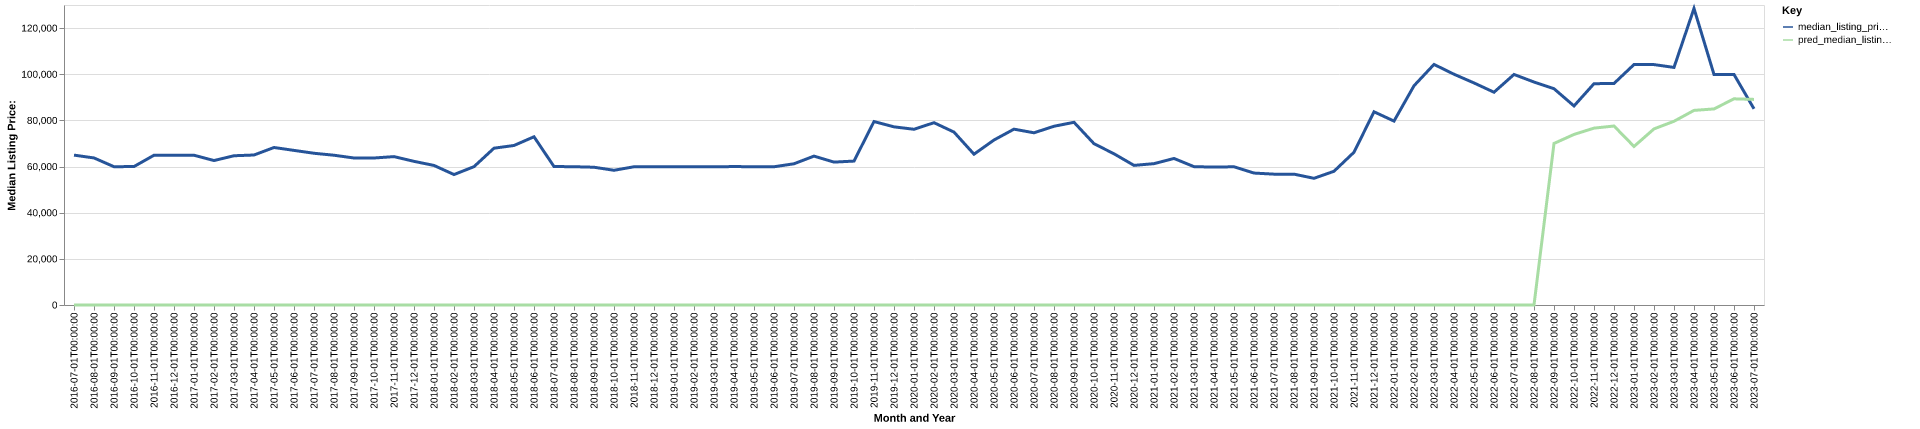

Values plotted in this chart, from the file beside it:
date, time_idx, median_listing_price, thirty_year_interest_rate_five, month, county_name, active_listing_count, median_days_on_market, pred_median_listing_price, month_year
2016-07-01, 0, 64950, 3.72, 7, labette, ks, 93.0, 75.0, 0, Jul-2016
2016-08-01, 1, 63725, 3.73, 8, labette, ks, 97.0, 73.0, 0, Aug-2016
2016-09-01, 2, 59925, 3.66, 9, labette, ks, 106.0, 80.0, 0, Sep-2016
2016-10-01, 3, 60000, 3.64, 10, labette, ks, 109.0, 95.0, 0, Oct-2016
2016-11-01, 4, 64900, 3.66, 11, labette, ks, 114.0, 91.0, 0, Nov-2016
2016-12-01, 5, 64900, 3.48, 12, labette, ks, 111.0, 100.0, 0, Dec-2016
2017-01-01, 6, 64900, 3.45, 1, labette, ks, 101.0, 106.0, 0, Jan-2017
2017-02-01, 7, 62600, 3.5, 2, labette, ks, 104.0, 86.0, 0, Feb-2017
2017-03-01, 8, 64675, 3.52, 3, labette, ks, 101.0, 83.0, 0, Mar-2017
2017-04-01, 9, 65000, 4.03, 4, labette, ks, 99.0, 86.0, 0, Apr-2017
2017-05-01, 10, 68250, 4.32, 5, labette, ks, 104.0, 74.0, 0, May-2017
2017-06-01, 11, 67000, 4.2, 6, labette, ks, 108.0, 70.0, 0, Jun-2017
2017-07-01, 12, 65750, 4.19, 7, labette, ks, 100.0, 87.0, 0, Jul-2017
2017-08-01, 13, 64900, 4.3, 8, labette, ks, 107.0, 96.0, 0, Aug-2017
2017-09-01, 14, 63700, 4.1, 9, labette, ks, 114.0, 92.0, 0, Sep-2017
2017-10-01, 15, 63700, 4.05, 10, labette, ks, 114.0, 86.0, 0, Oct-2017
2017-11-01, 16, 64300, 3.94, 11, labette, ks, 117.0, 94.0, 0, Nov-2017
2017-12-01, 17, 62250, 4.03, 12, labette, ks, 119.0, 113.0, 0, Dec-2017
2018-01-01, 18, 60475, 3.93, 1, labette, ks, 117.0, 119.0, 0, Jan-2018
2018-02-01, 19, 56525, 3.83, 2, labette, ks, 110.0, 120.0, 0, Feb-2018
2018-03-01, 20, 59950, 3.94, 3, labette, ks, 109.0, 114.0, 0, Mar-2018
2018-04-01, 21, 67950, 3.95, 4, labette, ks, 111.0, 116.0, 0, Apr-2018
2018-05-01, 22, 69125, 3.99, 5, labette, ks, 115.0, 93.0, 0, May-2018
2018-06-01, 23, 72900, 4.15, 6, labette, ks, 115.0, 82.0, 0, Jun-2018
2018-07-01, 24, 60000, 4.4, 7, labette, ks, 117.0, 85.0, 0, Jul-2018
2018-08-01, 25, 59925, 4.46, 8, labette, ks, 117.0, 89.0, 0, Aug-2018
2018-09-01, 26, 59700, 4.58, 9, labette, ks, 116.0, 91.0, 0, Sep-2018
2018-10-01, 27, 58375, 4.66, 10, labette, ks, 112.0, 101.0, 0, Oct-2018
2018-11-01, 28, 59900, 4.62, 11, labette, ks, 116.0, 105.0, 0, Nov-2018
2018-12-01, 29, 59900, 4.54, 12, labette, ks, 109.0, 112.0, 0, Dec-2018
2019-01-01, 30, 59900, 4.6, 1, labette, ks, 103.0, 111.0, 0, Jan-2019
2019-02-01, 31, 59925, 4.72, 2, labette, ks, 96.0, 127.0, 0, Feb-2019
2019-03-01, 32, 59943, 4.9, 3, labette, ks, 89.0, 108.0, 0, Mar-2019
2019-04-01, 33, 59968, 4.94, 4, labette, ks, 83.0, 85.0, 0, Apr-2019
2019-05-01, 34, 59950, 4.75, 5, labette, ks, 79.0, 79.0, 0, May-2019
2019-06-01, 35, 59900, 4.51, 6, labette, ks, 76.0, 81.0, 0, Jun-2019
2019-07-01, 36, 61200, 4.41, 7, labette, ks, 70.0, 87.0, 0, Jul-2019
2019-08-01, 37, 64518, 4.41, 8, labette, ks, 68.0, 90.0, 0, Aug-2019
2019-09-01, 38, 61920, 4.2, 9, labette, ks, 73.0, 94.0, 0, Sep-2019
2019-10-01, 39, 62364, 4.14, 10, labette, ks, 74.0, 98.0, 0, Oct-2019
2019-11-01, 40, 79500, 3.84, 11, labette, ks, 75.0, 93.0, 0, Nov-2019
2019-12-01, 41, 77200, 3.81, 12, labette, ks, 72.0, 100.0, 0, Dec-2019
2020-01-01, 42, 76150, 3.75, 1, labette, ks, 65.0, 97.0, 0, Jan-2020
2020-02-01, 43, 79000, 3.73, 2, labette, ks, 67.0, 107.0, 0, Feb-2020
2020-03-01, 44, 74925, 3.78, 3, labette, ks, 65.0, 93.0, 0, Mar-2020
2020-04-01, 45, 65350, 3.75, 4, labette, ks, 61.0, 96.0, 0, Apr-2020
2020-05-01, 46, 71500, 3.74, 5, labette, ks, 56.0, 111.0, 0, May-2020
2020-06-01, 47, 76200, 3.72, 6, labette, ks, 51.0, 113.0, 0, Jun-2020
2020-07-01, 48, 74625, 3.49, 7, labette, ks, 49.0, 78.0, 0, Jul-2020
2020-08-01, 49, 77450, 3.65, 8, labette, ks, 42.0, 84.0, 0, Aug-2020
2020-09-01, 50, 79175, 3.33, 9, labette, ks, 38.0, 78.0, 0, Sep-2020
2020-10-01, 51, 69900, 3.28, 10, labette, ks, 41.0, 47.0, 0, Oct-2020
2020-11-01, 52, 65525, 3.21, 11, labette, ks, 44.0, 45.0, 0, Nov-2020
2020-12-01, 53, 60500, 3.07, 12, labette, ks, 46.0, 65.0, 0, Dec-2020
2021-01-01, 54, 61250, 2.99, 1, labette, ks, 38.0, 88.0, 0, Jan-2021
2021-02-01, 55, 63500, 2.93, 2, labette, ks, 38.0, 93.0, 0, Feb-2021
2021-03-01, 56, 59950, 2.88, 3, labette, ks, 40.0, 70.0, 0, Mar-2021
2021-04-01, 57, 59750, 2.84, 4, labette, ks, 32.0, 79.0, 0, Apr-2021
2021-05-01, 58, 59900, 2.71, 5, labette, ks, 27.0, 80.0, 0, May-2021
2021-06-01, 59, 57175, 2.79, 6, labette, ks, 29.0, 51.0, 0, Jun-2021
... 25 more rows
